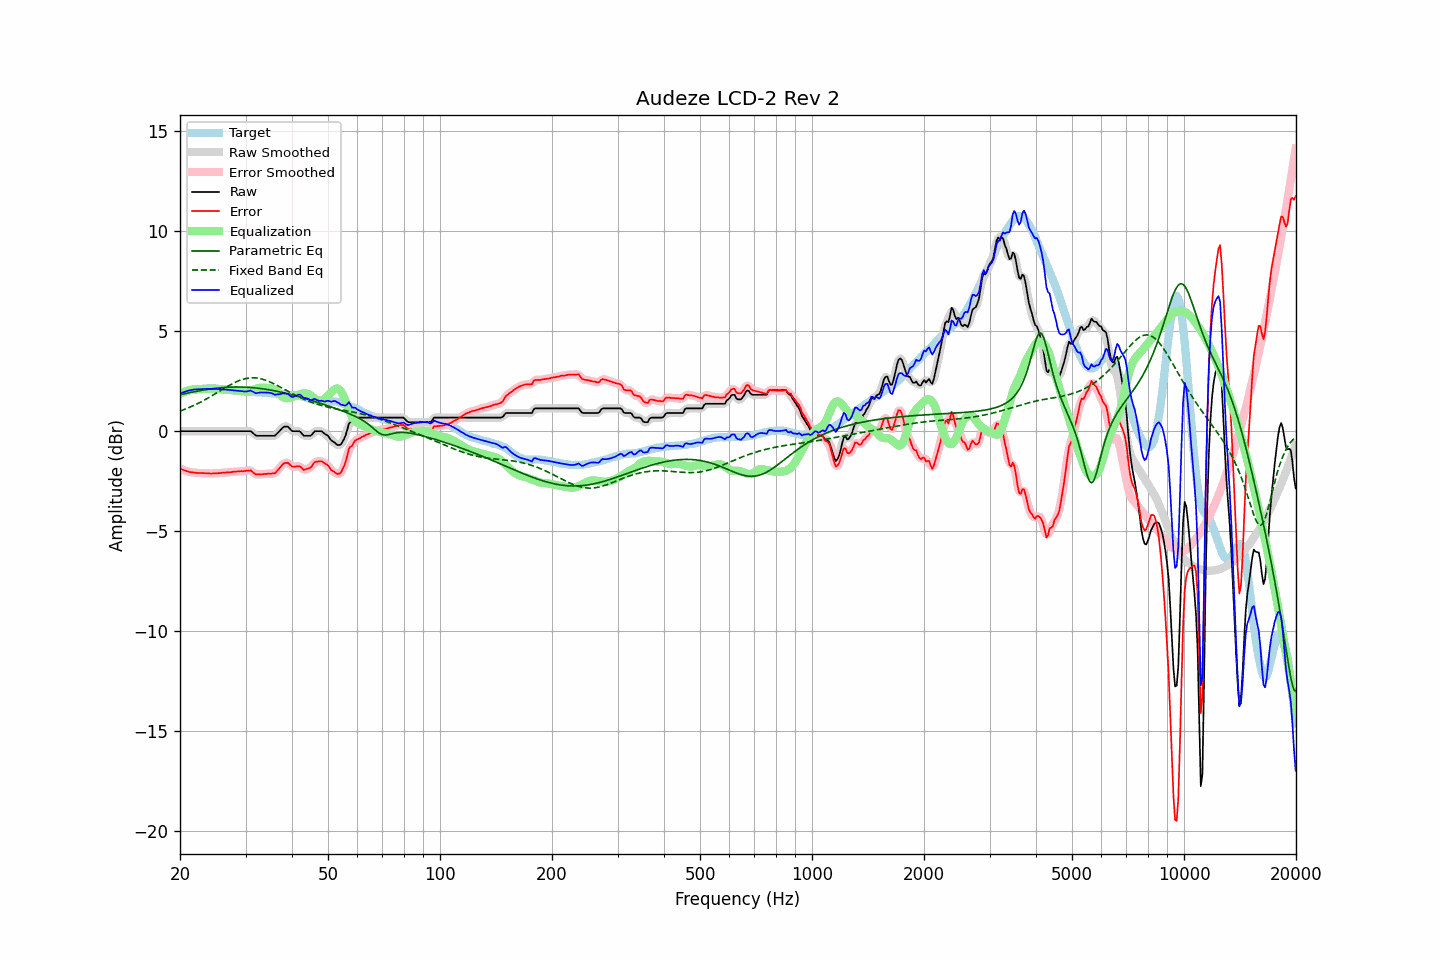

The data file committed next to this chart (first rows):
frequency, raw, error, smoothed, error_smoothed, equalization, parametric_eq, fixed_band_eq, equalized_raw, equalized_smoothed, target
20.00, -0.01, -1.87, -0.01, -1.87, 1.88, 1.81, 1.00, 1.87, 1.87, 1.86
20.20, -0.01, -1.91, -0.01, -1.91, 1.91, 1.83, 1.02, 1.90, 1.90, 1.90
20.40, -0.01, -1.94, -0.01, -1.94, 1.94, 1.85, 1.05, 1.94, 1.94, 1.93
20.61, -0.01, -1.97, -0.01, -1.97, 1.97, 1.87, 1.09, 1.97, 1.97, 1.96
20.81, -0.01, -2.00, -0.01, -2.00, 2.00, 1.89, 1.12, 1.99, 1.99, 1.99
21.02, -0.01, -2.03, -0.01, -2.03, 2.02, 1.90, 1.15, 2.02, 2.02, 2.02
21.23, -0.01, -2.05, -0.01, -2.05, 2.04, 1.92, 1.19, 2.04, 2.04, 2.04
21.44, -0.01, -2.06, -0.01, -2.06, 2.06, 1.94, 1.22, 2.05, 2.05, 2.05
21.66, -0.01, -2.07, -0.01, -2.07, 2.07, 1.95, 1.26, 2.07, 2.07, 2.06
21.87, -0.01, -2.08, -0.01, -2.08, 2.08, 1.97, 1.29, 2.08, 2.08, 2.07
22.09, -0.01, -2.09, -0.01, -2.09, 2.09, 1.98, 1.33, 2.08, 2.08, 2.08
22.31, -0.01, -2.10, -0.01, -2.10, 2.10, 2.00, 1.37, 2.09, 2.09, 2.09
22.54, -0.01, -2.10, -0.01, -2.10, 2.10, 2.01, 1.41, 2.09, 2.09, 2.09
22.76, -0.01, -2.10, -0.01, -2.10, 2.10, 2.03, 1.45, 2.09, 2.09, 2.09
22.99, -0.01, -2.10, -0.01, -2.10, 2.11, 2.04, 1.50, 2.10, 2.10, 2.09
23.22, -0.01, -2.11, -0.01, -2.11, 2.11, 2.06, 1.54, 2.10, 2.10, 2.10
23.45, -0.01, -2.11, -0.01, -2.11, 2.11, 2.07, 1.58, 2.11, 2.11, 2.10
23.69, -0.01, -2.12, -0.01, -2.12, 2.12, 2.08, 1.63, 2.11, 2.11, 2.11
23.92, -0.01, -2.12, -0.01, -2.12, 2.12, 2.09, 1.67, 2.11, 2.11, 2.11
24.16, -0.01, -2.13, -0.01, -2.12, 2.12, 2.10, 1.72, 2.11, 2.11, 2.12
24.40, -0.01, -2.13, -0.01, -2.12, 2.12, 2.11, 1.77, 2.11, 2.11, 2.12
24.65, -0.01, -2.12, -0.01, -2.12, 2.12, 2.12, 1.82, 2.11, 2.11, 2.11
24.89, -0.01, -2.12, -0.01, -2.12, 2.12, 2.13, 1.87, 2.11, 2.11, 2.11
25.14, -0.01, -2.12, -0.01, -2.11, 2.11, 2.14, 1.91, 2.10, 2.10, 2.11
25.39, -0.01, -2.11, -0.01, -2.11, 2.11, 2.15, 1.96, 2.10, 2.10, 2.10
25.65, -0.01, -2.10, -0.01, -2.10, 2.10, 2.16, 2.01, 2.09, 2.09, 2.10
25.91, -0.01, -2.09, -0.01, -2.09, 2.10, 2.17, 2.06, 2.09, 2.09, 2.09
26.16, -0.01, -2.08, -0.01, -2.09, 2.09, 2.17, 2.11, 2.08, 2.08, 2.08
26.43, -0.01, -2.08, -0.01, -2.08, 2.08, 2.18, 2.16, 2.07, 2.07, 2.07
26.69, -0.01, -2.07, -0.01, -2.07, 2.08, 2.18, 2.20, 2.07, 2.07, 2.06
26.96, -0.01, -2.07, -0.01, -2.07, 2.07, 2.19, 2.25, 2.06, 2.06, 2.06
27.23, -0.01, -2.06, -0.01, -2.06, 2.06, 2.19, 2.30, 2.05, 2.05, 2.05
27.50, -0.01, -2.06, -0.01, -2.06, 2.05, 2.20, 2.34, 2.04, 2.04, 2.05
27.77, -0.01, -2.04, -0.01, -2.05, 2.04, 2.20, 2.38, 2.04, 2.04, 2.03
28.05, -0.01, -2.04, -0.01, -2.04, 2.04, 2.20, 2.42, 2.03, 2.03, 2.03
28.33, -0.01, -2.03, -0.01, -2.03, 2.03, 2.20, 2.46, 2.02, 2.02, 2.02
28.62, -0.01, -2.02, -0.01, -2.02, 2.02, 2.20, 2.50, 2.02, 2.02, 2.01
28.90, -0.01, -2.02, -0.01, -2.01, 2.02, 2.20, 2.53, 2.01, 2.01, 2.01
29.19, -0.01, -2.01, -0.01, -2.01, 2.00, 2.20, 2.56, 2.00, 2.00, 2.00
29.48, -0.01, -2.01, -0.01, -2.01, 1.99, 2.20, 2.58, 1.98, 1.98, 2.01
29.78, -0.01, -2.00, -0.01, -2.00, 1.99, 2.19, 2.61, 1.98, 1.98, 2.00
30.08, -0.01, -1.99, -0.01, -2.00, 1.99, 2.19, 2.63, 1.98, 1.98, 1.98
30.38, -0.01, -1.98, -0.00, -1.98, 2.00, 2.19, 2.64, 1.99, 1.99, 1.97
30.68, -0.01, -1.98, -0.01, -1.97, 2.01, 2.18, 2.65, 2.00, 2.01, 1.97
30.99, -0.01, -1.97, -0.03, -1.99, 2.03, 2.18, 2.66, 2.02, 2.00, 1.96
31.30, -0.08, -2.04, -0.08, -2.04, 2.06, 2.17, 2.66, 1.98, 1.98, 1.96
31.61, -0.15, -2.11, -0.15, -2.10, 2.08, 2.16, 2.66, 1.94, 1.94, 1.96
31.93, -0.22, -2.16, -0.20, -2.15, 2.11, 2.15, 2.66, 1.89, 1.91, 1.95
32.24, -0.24, -2.16, -0.23, -2.17, 2.14, 2.15, 2.65, 1.90, 1.90, 1.93
32.57, -0.24, -2.16, -0.24, -2.17, 2.16, 2.14, 2.63, 1.92, 1.91, 1.92
32.89, -0.24, -2.17, -0.24, -2.17, 2.17, 2.13, 2.62, 1.93, 1.93, 1.93
33.22, -0.24, -2.16, -0.24, -2.16, 2.17, 2.12, 2.60, 1.93, 1.93, 1.92
33.55, -0.24, -2.16, -0.24, -2.16, 2.17, 2.10, 2.57, 1.93, 1.93, 1.92
33.89, -0.24, -2.15, -0.24, -2.15, 2.16, 2.09, 2.55, 1.92, 1.92, 1.91
34.23, -0.24, -2.14, -0.24, -2.14, 2.16, 2.08, 2.52, 1.92, 1.92, 1.91
34.57, -0.24, -2.13, -0.24, -2.14, 2.15, 2.07, 2.49, 1.92, 1.92, 1.89
34.92, -0.24, -2.13, -0.24, -2.13, 2.15, 2.05, 2.45, 1.91, 1.91, 1.89
35.27, -0.24, -2.13, -0.25, -2.13, 2.13, 2.04, 2.42, 1.89, 1.88, 1.89
35.62, -0.24, -2.12, -0.24, -2.12, 2.10, 2.02, 2.38, 1.86, 1.85, 1.88
35.97, -0.24, -2.11, -0.22, -2.09, 2.05, 2.01, 2.34, 1.81, 1.83, 1.88
... 635 more rows
